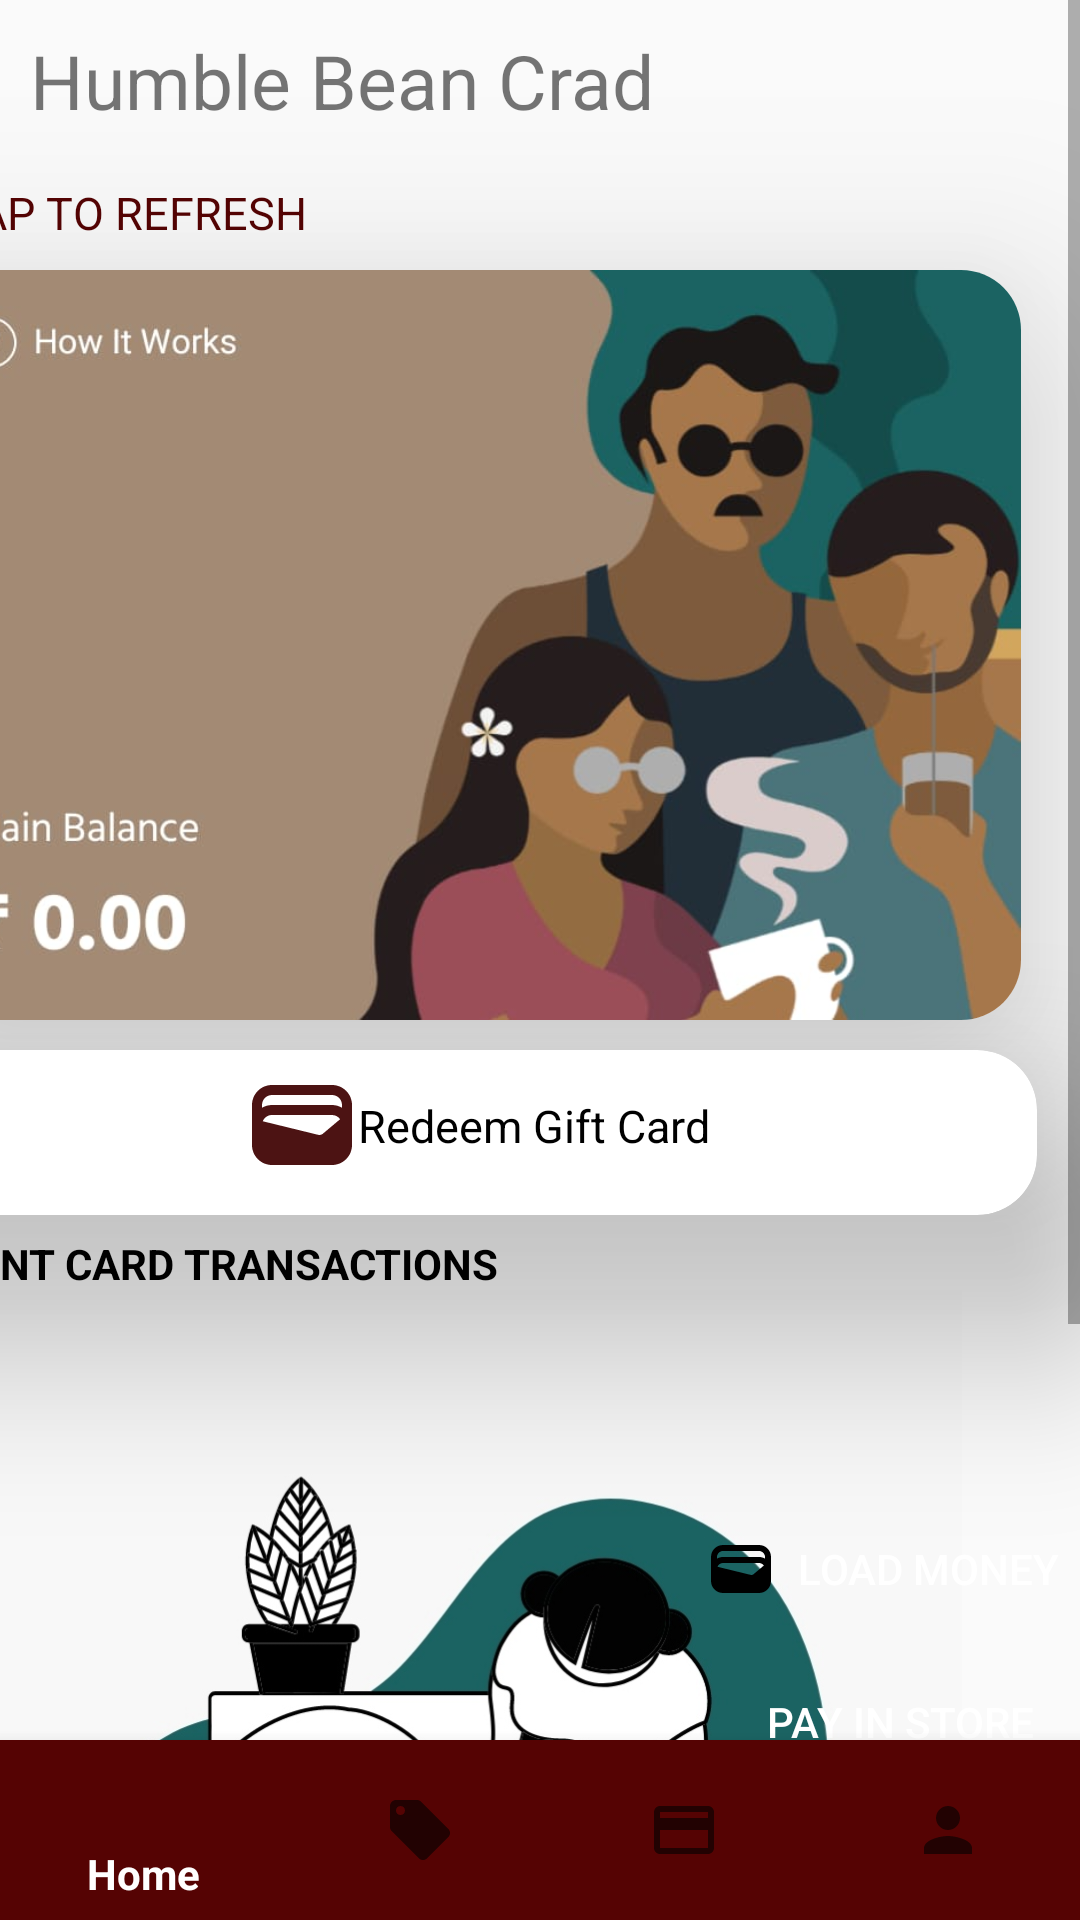

Reconstruct the res/layout file that produces this screen, plus the resources it refers to.
<!-- AndroidManifest.xml: application theme AppTheme -->
<!-- res/layout/activity_payment.xml -->
<?xml version="1.0" encoding="utf-8"?>
<RelativeLayout xmlns:android="http://schemas.android.com/apk/res/android"
    xmlns:app="http://schemas.android.com/apk/res-auto"
    xmlns:tools="http://schemas.android.com/tools"
    android:layout_width="match_parent"
    android:layout_height="match_parent"
    tools:context=".Payment">

    <ScrollView
        android:layout_width="match_parent"
        android:layout_height="match_parent"
        android:layout_above="@id/bottom_navigation">

        <LinearLayout
            android:layout_width="match_parent"
            android:layout_height="match_parent"
            android:orientation="horizontal">
            

            <TextView
                android:layout_width="match_parent"
                android:layout_height="40dp"
                android:text="Humble Bean Crad"
                android:textSize="25dp"
                android:layout_marginStart="10dp"
                android:layout_marginTop="10dp"/>

            <TextView
                android:id="@+id/text1"
                android:layout_width="match_parent"
                android:layout_height="wrap_content"
                android:layout_marginStart="-400dp"
                android:layout_marginTop="50dp"
                android:drawableLeft="@drawable/ic_baseline_refresh_24"
                android:text="TAP TO REFRESH"
                android:textColor="@color/brown"
                android:textSize="15dp" />

            <androidx.cardview.widget.CardView
                android:layout_width="370dp"
                android:layout_height="250dp"
                android:layout_marginStart="-390dp"
                android:background="@drawable/two"
                android:layout_marginTop="90dp"
                app:cardCornerRadius="20dp"
                app:cardBackgroundColor="@color/white"
                android:backgroundTint="@color/white"
                app:cardElevation="40dp">

                <ImageView
                    android:layout_width="wrap_content"
                    android:layout_height="wrap_content"
                    android:background="@drawable/pay">
                </ImageView>


            </androidx.cardview.widget.CardView>

            <androidx.cardview.widget.CardView
                android:layout_width="380dp"
                android:layout_height="55dp"
                android:layout_marginStart="-375dp"
                android:layout_marginTop="350dp"
                android:background="@drawable/two"
                app:cardCornerRadius="20dp"
                app:cardElevation="40dp">

                <ImageView
                    android:layout_width="40dp"
                    android:layout_height="50dp"
                    android:layout_marginStart="115dp"
                    android:src="@drawable/ic_baseline_wallet_24"/>

                <TextView
                    android:id="@+id/text"
                    android:layout_width="350dp"
                    android:layout_height="100dp"
                    android:layout_marginStart="150dp"
                    android:layout_marginTop="15dp"
                    android:contentDescription="@string/todo"
                    android:text=" Redeem Gift Card"
                    android:textColor="@color/black"
                    android:textSize="15dp" />

            </androidx.cardview.widget.CardView>

            <TextView
                android:layout_width="370dp"
                android:layout_height="50dp"
                android:layout_marginStart="-380dp"
                android:layout_marginTop="400dp"
                android:text="RECENT CARD TRANSACTIONS"
                android:textSize="14sp"
                android:textStyle="bold"
                android:textColor="@color/black"/>

            <ImageView
                android:id="@+id/imageView"
                android:layout_width="430dp"
                android:layout_height="330dp"
                android:layout_marginStart="-400dp"
                android:layout_marginTop="430dp"
                android:src="@drawable/cafe" />

            <TextView
                android:id="@+id/textview_5"
                android:layout_width="match_parent"
                android:layout_height="wrap_content"
                android:layout_below="@+id/imageView"
                android:layout_marginStart="-400dp"
                android:layout_marginTop="735dp"
                android:text="You have made no transaction yet"
                android:textSize="20dp"
                android:textColor="@color/black"
                android:gravity="center"/>

        </LinearLayout>
    </ScrollView>

    <Button
        android:id="@+id/button"
        android:layout_width="125dp"
        android:layout_height="wrap_content"
        android:layout_alignParentRight="true"
        android:layout_marginStart="100dp"
        android:layout_marginTop="499dp"
        android:layout_weight="1"
        android:background="@drawable/curve"
        android:drawableLeft="@drawable/ic_baseline_wallet_25"
        android:backgroundTint="#CCCCCC"
        android:drawableTint="@color/black"
        android:text="Load Money"
        android:textColor="@color/white">
    </Button>

    <Button
        android:id="@+id/pay"
        android:layout_width="120dp"
        android:layout_height="wrap_content"
        android:layout_alignParentRight="true"
        android:layout_marginStart="100dp"
        android:layout_marginTop="550dp"
        android:layout_weight="1"
        android:background="@drawable/curve"
        android:backgroundTint="#5E0707"
        android:drawableTint="@color/black"
        android:text="PAY IN STORE"
        android:textColor="@color/white">

    </Button>

    <com.google.android.material.bottomnavigation.BottomNavigationView
        android:id="@+id/bottom_navigation"
        android:layout_width="match_parent"
        android:layout_height="60dp"
        android:layout_alignParentBottom="true"
        android:background="@color/brown"
        android:foregroundTint="#390520"
        app:menu="@menu/menu_navigation1" />


</RelativeLayout>
<!-- resources referenced by this layout -->
<resources>
  <color name="black">#FF000000</color>
  <color name="brown">#550303</color>
  <color name="white">#FFFFFF</color>
  <!-- drawable cafe: jpg bitmap (drawable, 113970 bytes) -->
  <!-- drawable ic_baseline_refresh_24 (drawable) -->
  <vector android:height="24dp" android:tint="#4C1313"
      android:viewportHeight="24" android:viewportWidth="24"
      android:width="24dp" xmlns:android="http://schemas.android.com/apk/res/android">
      <path android:fillColor="@android:color/white" android:pathData="M17.65,6.35C16.2,4.9 14.21,4 12,4c-4.42,0 -7.99,3.58 -7.99,8s3.57,8 7.99,8c3.73,0 6.84,-2.55 7.73,-6h-2.08c-0.82,2.33 -3.04,4 -5.65,4 -3.31,0 -6,-2.69 -6,-6s2.69,-6 6,-6c1.66,0 3.14,0.69 4.22,1.78L13,11h7V4l-2.35,2.35z"/>
  </vector>
  <!-- drawable ic_baseline_wallet_24 (drawable) -->
  <vector android:height="15dp" android:tint="#4C1313"
      android:viewportHeight="24" android:viewportWidth="24"
      android:width="15dp" xmlns:android="http://schemas.android.com/apk/res/android">
      <path android:fillColor="@android:color/white" android:pathData="M18,4H6C3.79,4 2,5.79 2,8v8c0,2.21 1.79,4 4,4h12c2.21,0 4,-1.79 4,-4V8C22,5.79 20.21,4 18,4zM16.14,13.77c-0.24,0.2 -0.57,0.28 -0.88,0.2L4.15,11.25C4.45,10.52 5.16,10 6,10h12c0.67,0 1.26,0.34 1.63,0.84L16.14,13.77zM6,6h12c1.1,0 2,0.9 2,2v0.55C19.41,8.21 18.73,8 18,8H6C5.27,8 4.59,8.21 4,8.55V8C4,6.9 4.9,6 6,6z"/>
  </vector>
  <!-- drawable ic_baseline_wallet_25 (drawable) -->
  <vector android:height="24dp" android:tint="#131312"
      android:viewportHeight="24" android:viewportWidth="24"
      android:width="24dp" xmlns:android="http://schemas.android.com/apk/res/android">
      <path android:fillColor="@android:color/white" android:pathData="M18,4H6C3.79,4 2,5.79 2,8v8c0,2.21 1.79,4 4,4h12c2.21,0 4,-1.79 4,-4V8C22,5.79 20.21,4 18,4zM16.14,13.77c-0.24,0.2 -0.57,0.28 -0.88,0.2L4.15,11.25C4.45,10.52 5.16,10 6,10h12c0.67,0 1.26,0.34 1.63,0.84L16.14,13.77zM6,6h12c1.1,0 2,0.9 2,2v0.55C19.41,8.21 18.73,8 18,8H6C5.27,8 4.59,8.21 4,8.55V8C4,6.9 4.9,6 6,6z"/>
  </vector>
  <!-- drawable pay: jpeg bitmap (drawable, 31840 bytes) -->
  <!-- drawable two: jpeg bitmap (drawable, 79748 bytes) -->
  <string name="todo">TODO</string>
  <style name="AppTheme" parent="Theme.AppCompat.Light.DarkActionBar">
          
          <item name="colorPrimary">@color/white</item>
          <item name="colorPrimaryDark">@color/dark</item>
          <item name="colorAccent">@color/brown</item>
  
          <item name="bottomSheetDialogTheme">@style/AppBottomSheetDialogTheme</item>
      </style>
  <color name="dark">#CCCCCC</color>
  <style name="AppBottomSheetDialogTheme" parent="Theme.Design.Light.BottomSheetDialog">
          <item name="bottomSheetStyle">@style/AppModalStyle</item>
      </style>
  <style name="AppModalStyle" parent="Widget.Design.BottomSheet.Modal">
          <item name="android:background">@drawable/shape</item>
      </style>
  <!-- drawable shape (drawable) -->
  <?xml version="1.0" encoding="utf-8"?>
  <shape xmlns:android="http://schemas.android.com/apk/res/android">
   <solid android:color="@color/white"/>
      <corners android:topRightRadius="20dp" android:topLeftRadius="20dp"/>
  </shape>
</resources>
